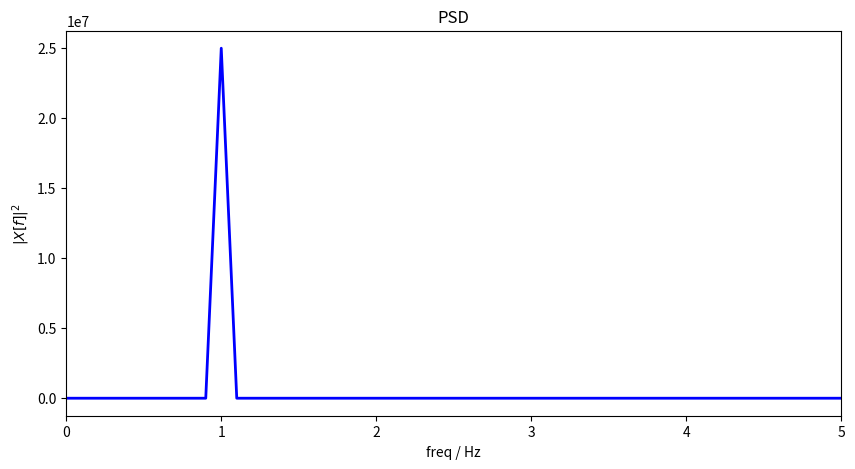

Here is the Python script that generated this plot:
import numpy as np
import matplotlib.pyplot as plt
import timeit
from scipy.fftpack import fft, fftshift, fftfreq

fs = 1e3
T = 10
t_ax = np.arange(0, T, 1/fs)
f = 10
x = np.sin(2 * np.pi * t_ax)

# take the FFT
X = fft(x)
f_ax = fftfreq(len(x), 1/fs)
X = fftshift(X)
f_ax = fftshift(f_ax)

# plot the PSD
# look at the frequency spectrum of the original and transformed signals
plt.figure(figsize=(10,5))
plt.plot(f_ax, np.abs(X)**2, c='b', lw=2)
plt.xlim(0,5)
plt.xlabel("freq / Hz")
plt.ylabel("$|X[f]|^{2}$")
plt.title("PSD")
plt.show()

# function definitions
def dft(x):
    x = np.asarray(x, dtype=float)                                  # convert input to numpy array
    N = x.shape[0]                                                  # number of samples in signal (and DFT)
    n = np.arange(N)                                                # 'time-domain' axis
    k = n.reshape((N,1))                                            # 'frequency-domain' axis
    M = np.exp(-2j * np.pi * k * n / N)                             # matrix with values of n along one dim and k along the other
    return np.dot(M, x)                                             # return vector along k dimension

# define using recursion
def fft_scratch(x):
    x = np.asarray(x, dtype=float)                                  # convert image to numpy array
    N = x.shape[0]                                                  # number of samples in signal (and DFT)
    if N % 2 > 0:
        raise ValueError("must be a power of 2")
    elif N <= 2:                                                    # only computes DFT once signal has been split into signals of length 2 
        return dft(x)
    else:
        X_even = fft(x[::2])                                        # keeps splitting signal into 'odd' and 'even' part recursively
        X_odd = fft(x[1::2])                                        # (recursion)
        terms = np.exp(-2j * np.pi * np.arange(N) / N)
        return np.concatenate([X_even + terms[:int(N/2)] * X_odd,
                               X_even + terms[int(N/2):] * X_odd])

# define using vector operations
def fft_scratch_v(x):
    x = np.asarray(x, dtype=float)
    N = x.shape[0]
    if np.log2(N) % 1 > 0:
        raise ValueError("must be a power of 2")
        
    N_min = min(N, 2)
    
    n = np.arange(N_min)
    k = n[:, None]
    M = np.exp(-2j * np.pi * n * k / N_min)
    X = np.dot(M, x.reshape((N_min, -1)))
    while X.shape[0] < N:
        X_even = X[:, :int(X.shape[1] / 2)]
        X_odd = X[:, int(X.shape[1] / 2):]
        terms = np.exp(-1j * np.pi * np.arange(X.shape[0])
                        / X.shape[0])[:, None]
        X = np.vstack([X_even + terms * X_odd,
                       X_even - terms * X_odd])
    return X.ravel()

X = fft_scratch(x)